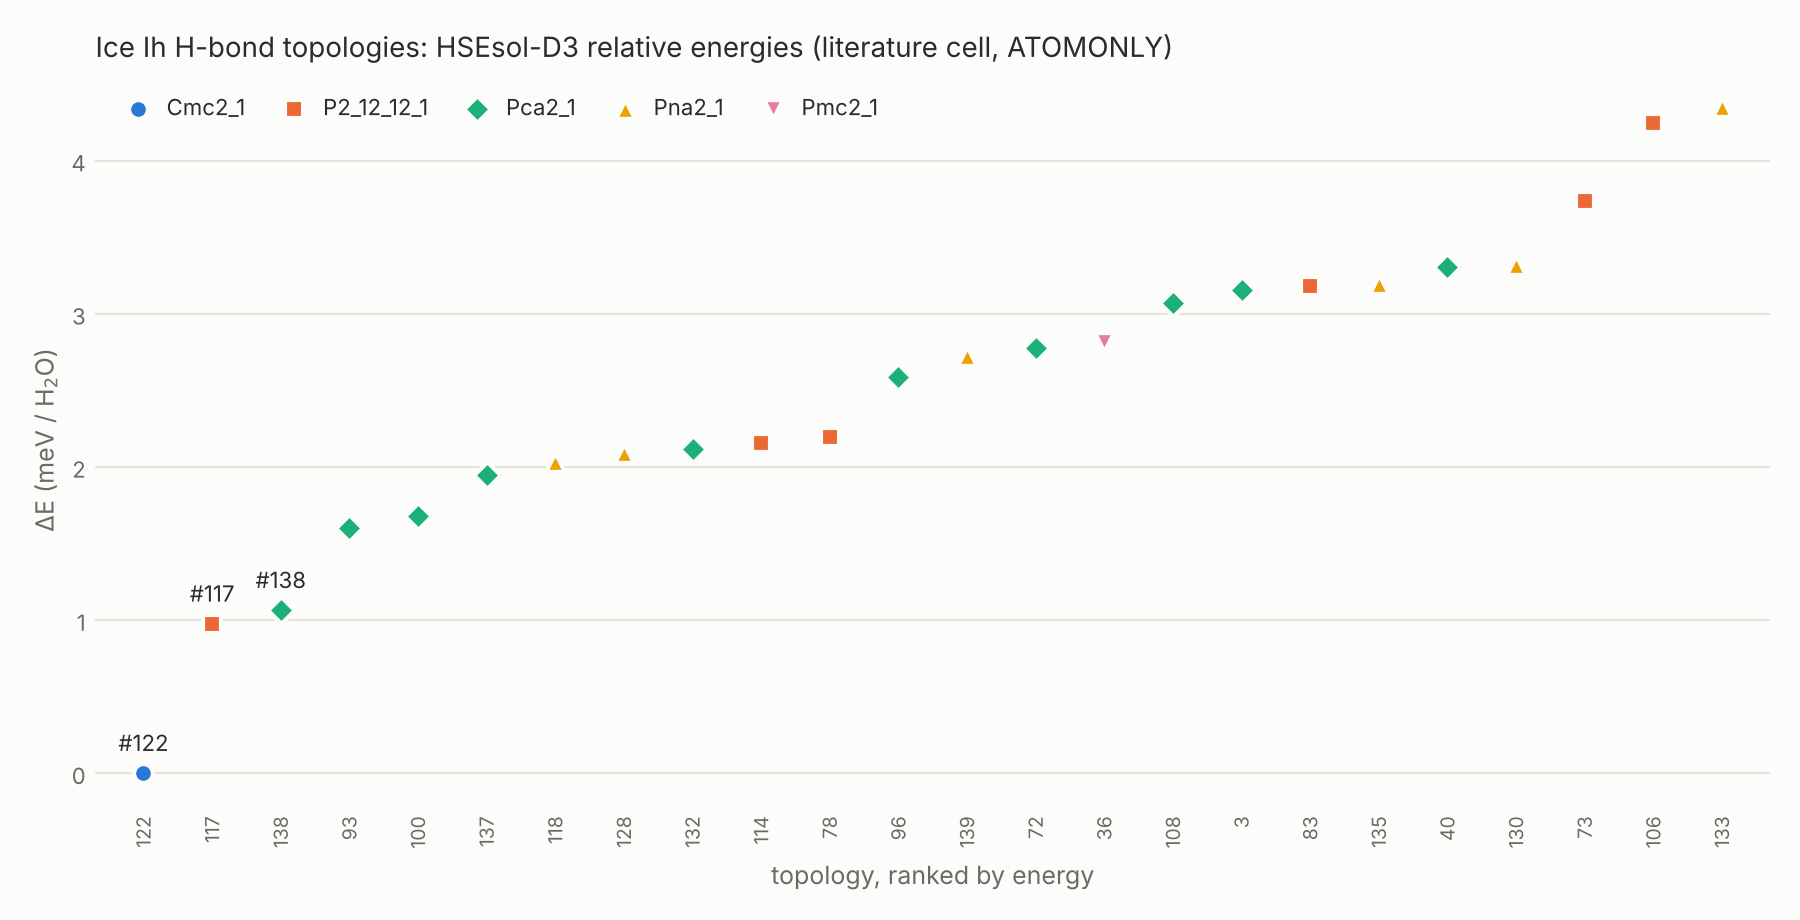

Values plotted in this chart, from the file beside it:
id, input, space_group, multiplicity, |P|, dE_meV_per_H2O, dE_kJmol_per_H2O, population_72K, population_108K, E_au_per_H2O, E_au_cell, n_H2O_prim, E_D3_au_per_H2O, volume_per_H2O_A3, opt_points, sg_crystal
122, ih_c00122, Cmc2_1, 6, 10.66, 0, 0, 0.8143, 0.5608, -76.22, -304.9, 4, -0.001969, 32.07, 19, C M C 21
117, ih_c00117, P2_12_12_1, 8, 0, 0.9751, 0.09408, 0.08784, 0.1399, -76.22, -1220, 16, -0.00197, 32.07, 39, P 21 21 21
138, ih_c00138, Pca2_1, 4, 10.66, 1.064, 0.1027, 0.03493, 0.06003, -76.22, -609.8, 8, -0.00197, 32.07, 20, P C A 21
93, ih_c00093, Pca2_1, 8, 0, 1.599, 0.1543, 0.01755, 0.04781, -76.22, -1220, 16, -0.00197, 32.07, 32, P C A 21
100, ih_c00100, Pca2_1, 8, 10.66, 1.679, 0.162, 0.01432, 0.04173, -76.22, -1220, 16, -0.00197, 32.07, 28, P C A 21
137, ih_c00137, Pca2_1, 8, 13.07, 1.948, 0.188, 0.007147, 0.02626, -76.22, -1220, 16, -0.001969, 32.07, 35, P C A 21
118, ih_c00118, Pna2_1, 4, 10.66, 2.032, 0.196, 0.002879, 0.01137, -76.22, -609.8, 8, -0.001969, 32.07, 28, P N A 21
128, ih_c00128, Pna2_1, 8, 0, 2.088, 0.2015, 0.004981, 0.02064, -76.22, -1220, 16, -0.00197, 32.07, 26, P N A 21
132, ih_c00132, Pca2_1, 8, 0, 2.116, 0.2042, 0.004631, 0.01966, -76.22, -1220, 16, -0.00197, 32.07, 25, P C A 21
114, ih_c00114, P2_12_12_1, 4, 0, 2.156, 0.208, 0.00209, 0.009183, -76.22, -609.8, 8, -0.00197, 32.07, 34, P 21 21 21
78, ih_c00078, P2_12_12_1, 8, 0, 2.192, 0.2115, 0.003809, 0.01727, -76.22, -1220, 16, -0.00197, 32.07, 36, P 21 21 21
96, ih_c00096, Pca2_1, 8, 11.32, 2.587, 0.2496, 0.001376, 0.008755, -76.22, -1220, 16, -0.00197, 32.07, 41, P C A 21
139, ih_c00139, Pna2_1, 8, 10.66, 2.727, 0.2631, 0.0009588, 0.006883, -76.22, -1220, 16, -0.00197, 32.07, 30, P N A 21
72, ih_c00072, Pca2_1, 8, 0, 2.777, 0.2679, 0.0008427, 0.006315, -76.22, -1220, 16, -0.00197, 32.07, 34, P C A 21
36, ih_c00036, Pmc2_1, 8, 5.33, 2.816, 0.2717, 0.0007612, 0.005901, -76.22, -1220, 16, -0.00197, 32.07, 28, P M C 21
108, ih_c00108, Pca2_1, 8, 0, 3.069, 0.2962, 0.0003963, 0.003819, -76.22, -1220, 16, -0.00197, 32.07, 53, P C A 21
3, ih_c00003, Pca2_1, 8, 11.32, 3.153, 0.3042, 0.0003198, 0.00331, -76.22, -1220, 16, -0.00197, 32.07, 44, P C A 21
83, ih_c00083, P2_12_12_1, 8, 0, 3.178, 0.3066, 0.0002996, 0.003169, -76.22, -1220, 16, -0.00197, 32.07, 37, P 21 21 21
135, ih_c00135, Pna2_1, 4, 13.07, 3.194, 0.3082, 0.0001436, 0.00154, -76.22, -609.8, 8, -0.00197, 32.07, 29, P N A 21
40, ih_c00040, Pca2_1, 8, 0, 3.306, 0.319, 0.0002154, 0.002543, -76.22, -1220, 16, -0.00197, 32.07, 42, P C A 21
130, ih_c00130, Pna2_1, 4, 0, 3.321, 0.3204, 0.0001036, 0.001239, -76.22, -609.8, 8, -0.00197, 32.07, 30, P N A 21
73, ih_c00073, P2_12_12_1, 8, 0, 3.737, 0.3606, 7.079104713e-05, 0.001211, -76.22, -1220, 16, -0.00197, 32.07, 36, P 21 21 21
106, ih_c00106, P2_12_12_1, 4, 0, 4.247, 0.4098, 9.515514184e-06, 0.0002523, -76.22, -609.8, 8, -0.00197, 32.07, 36, P 21 21 21
133, ih_c00133, Pna2_1, 8, 0, 4.35, 0.4197, 1.457911362e-05, 0.0004224, -76.22, -1220, 16, -0.00197, 32.07, 27, P N A 21
